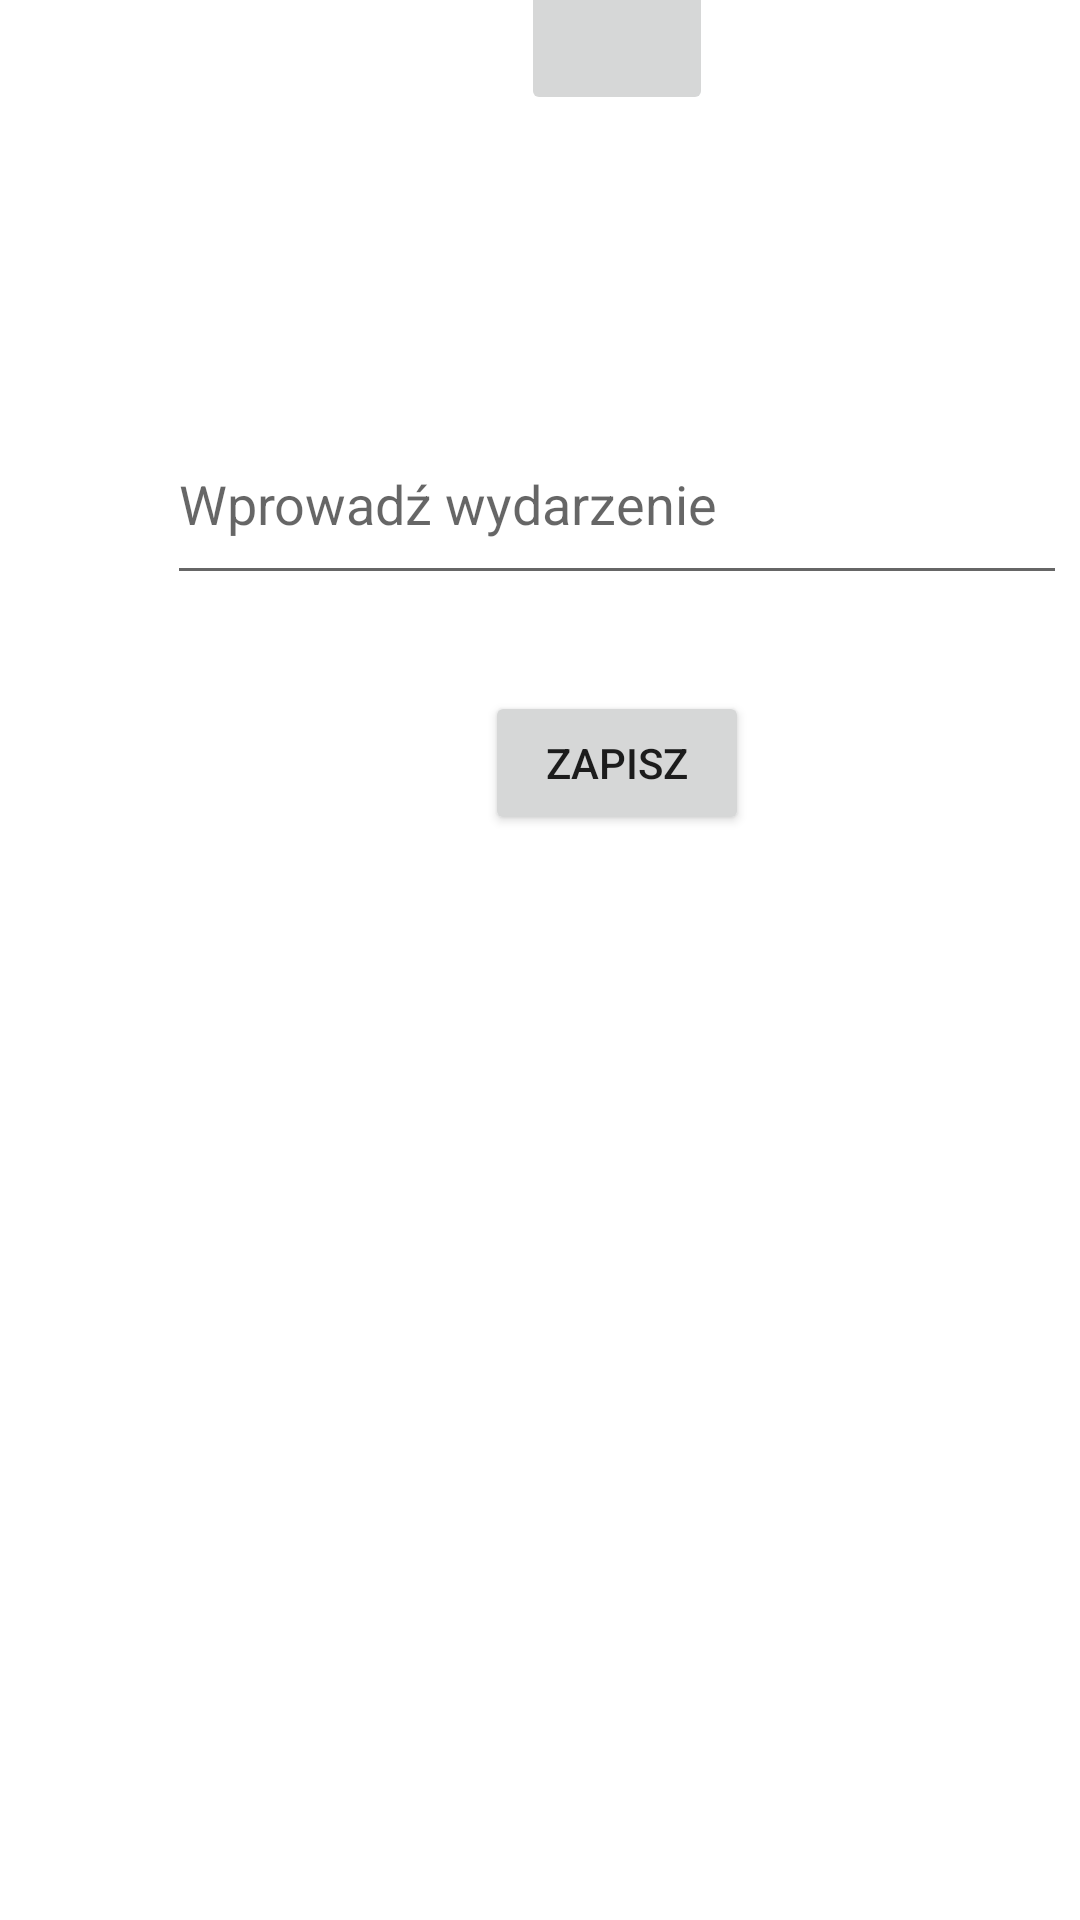

Reconstruct the res/layout file that produces this screen, plus the resources it refers to.
<!-- AndroidManifest.xml: application theme Theme.Easist -->
<!-- res/layout/activity_main.xml -->
<?xml version="1.0" encoding="utf-8"?>
<androidx.constraintlayout.widget.ConstraintLayout xmlns:android="http://schemas.android.com/apk/res/android"
    xmlns:app="http://schemas.android.com/apk/res-auto"
    xmlns:tools="http://schemas.android.com/tools"
    android:id="@+id/main"
    android:layout_width="match_parent"
    android:layout_height="match_parent"
    tools:context=".MainActivity">

    <androidx.constraintlayout.widget.ConstraintLayout
        android:layout_width="409dp"
        android:layout_height="729dp"
        android:layout_marginStart="1dp"
        android:layout_marginTop="1dp"
        android:layout_marginEnd="1dp"
        android:layout_marginBottom="1dp"
        app:layout_constraintBottom_toBottomOf="parent"
        app:layout_constraintEnd_toEndOf="parent"
        app:layout_constraintHorizontal_bias="0.0"
        app:layout_constraintStart_toStartOf="parent"
        app:layout_constraintTop_toTopOf="parent"
        app:layout_constraintVertical_bias="1.0">

        <com.google.android.material.textfield.TextInputLayout
            android:id="@+id/textInputLayout"
            android:layout_width="407dp"
            android:layout_height="wrap_content"
            android:layout_marginStart="1dp"
            android:layout_marginTop="64dp"
            android:layout_marginEnd="1dp"
            app:layout_constraintEnd_toEndOf="parent"
            app:layout_constraintStart_toStartOf="parent"
            app:layout_constraintTop_toBottomOf="@+id/ibt_talk">

        </com.google.android.material.textfield.TextInputLayout>

        <com.google.android.material.textfield.TextInputEditText
            android:id="@+id/txtin_promt"
            android:layout_width="300dp"
            android:layout_height="64dp"
            android:layout_marginStart="32dp"
            android:layout_marginTop="32dp"
            android:layout_marginEnd="32dp"
            android:hint="Wprowadź wydarzenie"
            app:layout_constraintEnd_toEndOf="parent"
            app:layout_constraintStart_toStartOf="parent"
            app:layout_constraintTop_toBottomOf="@+id/textInputLayout" />

        <ImageButton
            android:id="@+id/ibt_talk"
            android:layout_width="64dp"
            android:layout_height="64dp"
            android:layout_marginTop="64dp"
            android:contentDescription="Wciśnij i mów"
            app:layout_constraintEnd_toEndOf="parent"
            app:layout_constraintStart_toStartOf="parent"
            app:layout_constraintTop_toTopOf="parent"
            app:srcCompat="@drawable/ic_microphone" />

        <Button
            android:id="@+id/bt_save"
            android:layout_width="wrap_content"
            android:layout_height="wrap_content"
            android:layout_marginTop="32dp"
            android:text="Zapisz"
            app:layout_constraintEnd_toEndOf="parent"
            app:layout_constraintStart_toStartOf="parent"
            app:layout_constraintTop_toBottomOf="@+id/txtin_promt" />
    </androidx.constraintlayout.widget.ConstraintLayout>
</androidx.constraintlayout.widget.ConstraintLayout>
<!-- resources referenced by this layout -->
<resources>
  <style name="Theme.Easist" parent="Theme.MaterialComponents.DayNight.DarkActionBar">
          
          <item name="colorPrimary">@color/purple_500</item>
          <item name="colorPrimaryVariant">@color/purple_700</item>
          <item name="colorOnPrimary">@color/white</item>
          
          <item name="colorSecondary">@color/teal_200</item>
          <item name="colorSecondaryVariant">@color/teal_700</item>
          <item name="colorOnSecondary">@color/black</item>
          
          <item name="android:statusBarColor">?attr/colorPrimaryVariant</item>
          
      </style>
  <!-- not gathered from this repository: default colours our renderer supplied (Android Studio template values) -->
  <color name="purple_500">#FF6200EE</color>
  <color name="purple_700">#FF3700B3</color>
  <color name="teal_200">#FF03DAC5</color>
  <color name="teal_700">#FF018786</color>
  <color name="black">#FF000000</color>
  <color name="white">#FFFFFFFF</color>
</resources>
